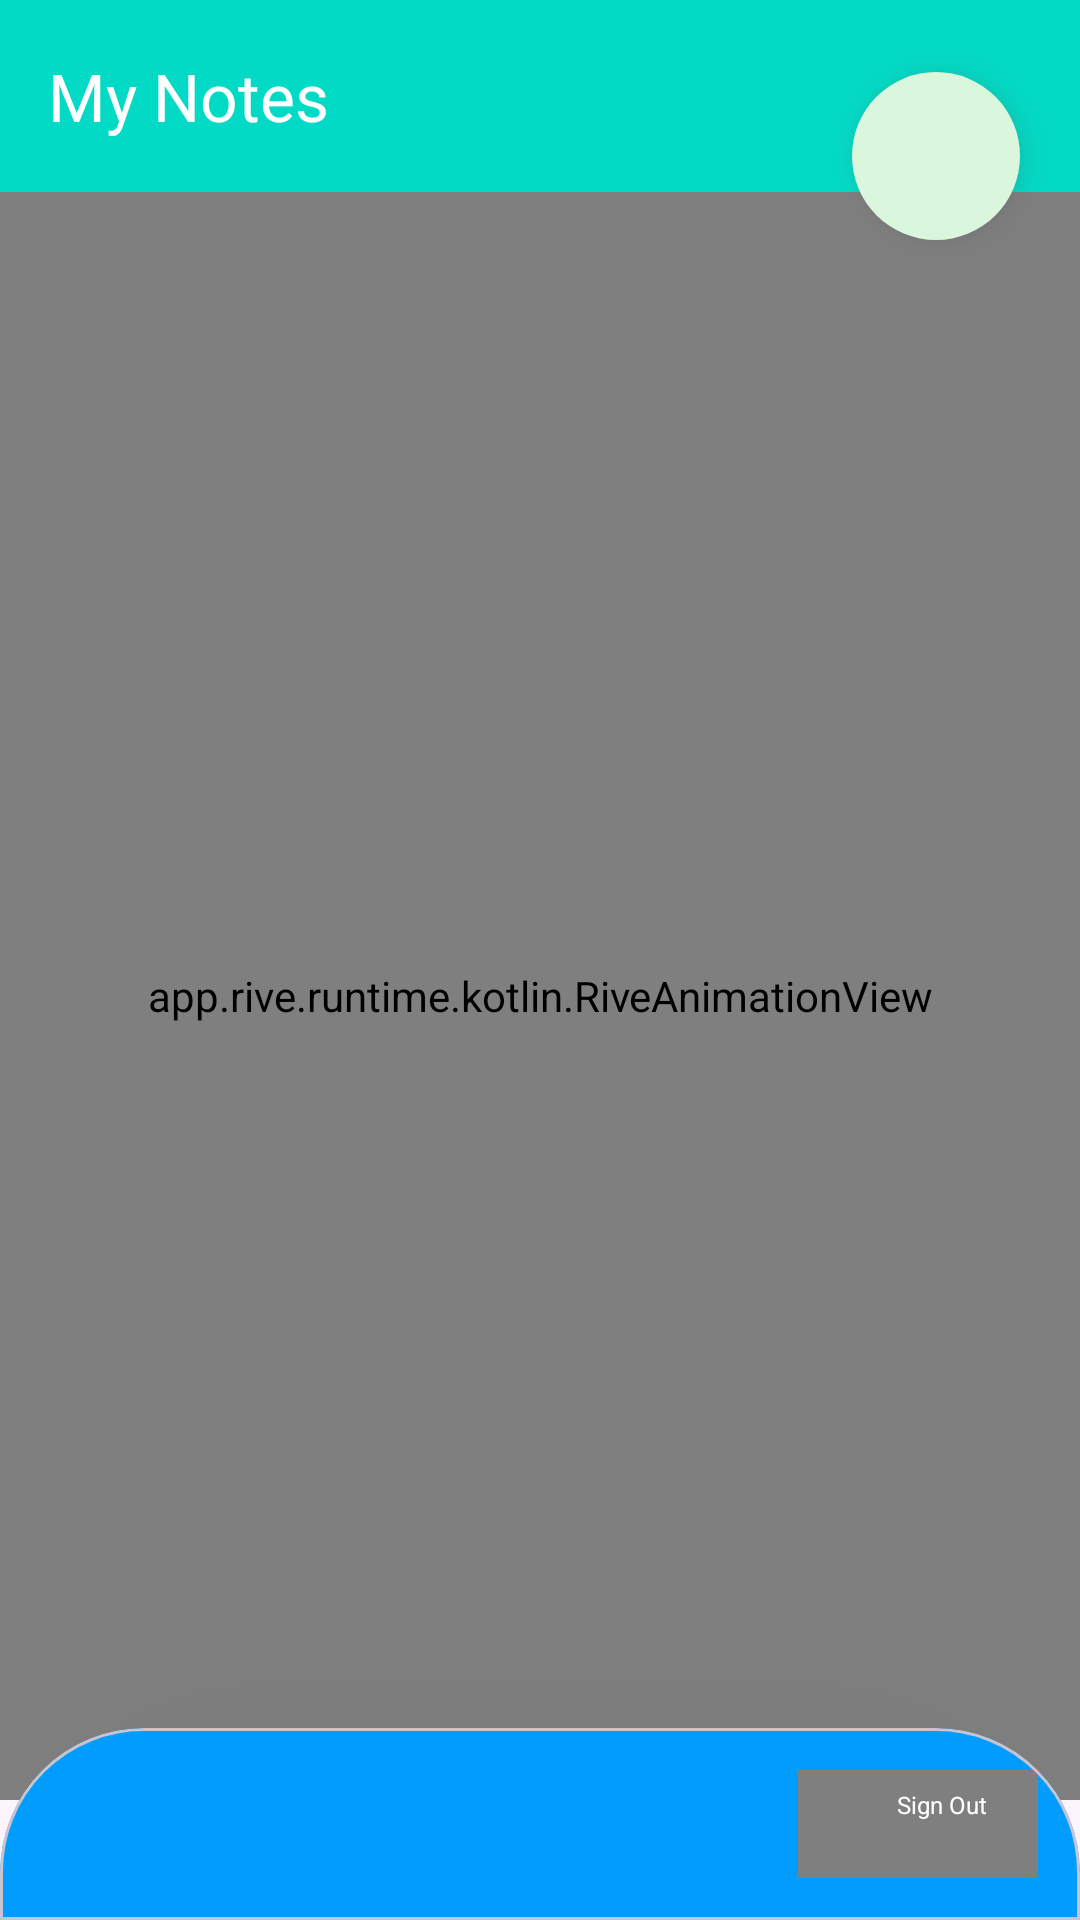

Android layout source for this screen:
<!-- AndroidManifest.xml: application theme Theme.MyNotes -->
<!-- res/layout/activity_main.xml -->
<?xml version="1.0" encoding="utf-8"?>
<androidx.constraintlayout.widget.ConstraintLayout xmlns:android="http://schemas.android.com/apk/res/android"
    xmlns:app="http://schemas.android.com/apk/res-auto"
    xmlns:tools="http://schemas.android.com/tools"
    android:layout_width="match_parent"
    android:layout_height="match_parent"
    tools:context=".MainActivity">

    <androidx.appcompat.widget.Toolbar
        android:id="@+id/toolbar"
        android:layout_width="match_parent"
        android:layout_height="wrap_content"
        android:background="@color/teal_700"
        app:layout_constraintEnd_toEndOf="parent"
        app:layout_constraintStart_toStartOf="parent"
        app:layout_constraintTop_toTopOf="parent"
        app:title="@string/my_notes"
        app:titleTextColor="@color/white" />

    <com.google.android.material.floatingactionbutton.FloatingActionButton
        android:id="@+id/addNoteBtn"
        android:layout_width="wrap_content"
        android:layout_height="wrap_content"
        android:layout_marginTop="24dp"
        android:layout_marginEnd="20dp"
        android:clickable="true"
        android:contentDescription="@string/back"
        android:focusable="true"
        android:outlineAmbientShadowColor="@color/gray"
        android:outlineSpotShadowColor="@color/gray"
        android:src="@drawable/baseline_add_24"
        app:backgroundTint="@color/add_notes_light"
        app:layout_constraintEnd_toEndOf="parent"
        app:layout_constraintTop_toTopOf="parent"
        app:shapeAppearance="@style/Widget.Material3.CircularProgressIndicator"
        app:tint="@color/app_theme" />

    <androidx.fragment.app.FragmentContainerView
        android:id="@+id/fragmentContainer"
        android:layout_width="match_parent"
        android:layout_height="match_parent"
        android:layout_marginTop="64dp"
        android:layout_marginBottom="40dp"
        app:layout_constraintEnd_toEndOf="parent"
        app:layout_constraintStart_toStartOf="parent" />

    <app.rive.runtime.kotlin.RiveAnimationView
        android:id="@+id/loadingAnimation"
        android:layout_width="match_parent"
        android:layout_height="match_parent"
        android:layout_marginTop="64dp"
        android:layout_marginBottom="40dp"
        app:layout_constraintEnd_toEndOf="parent"
        app:layout_constraintStart_toStartOf="parent"
        app:riveResource="@raw/loading_book" />



    <androidx.constraintlayout.widget.Guideline
        android:id="@+id/guideline"
        style="@style/custom_card_view_style"
        android:layout_width="match_parent"
        android:layout_height="match_parent"
        android:orientation="horizontal"
        app:layout_constraintGuide_percent=".9" />

    <com.google.android.material.card.MaterialCardView
        android:id="@+id/cardView"
        style="@style/custom_card_view_style"
        android:layout_width="match_parent"
        android:layout_height="0dp"
        android:backgroundTint="@color/app_theme"
        app:cardElevation="600dp"
        app:layout_constraintBottom_toBottomOf="parent"
        app:layout_constraintEnd_toEndOf="parent"
        app:layout_constraintStart_toStartOf="parent"
        app:layout_constraintTop_toTopOf="@+id/guideline">

        <androidx.constraintlayout.widget.ConstraintLayout
            android:layout_width="match_parent"
            android:layout_height="match_parent">

            <app.rive.runtime.kotlin.RiveAnimationView
                android:id="@+id/avatarAnimation"
                android:layout_width="94dp"
                android:layout_height="78dp"
                android:layout_marginStart="4dp"
                android:visibility="gone"
                android:layout_marginBottom="30dp"
                app:layout_constraintStart_toStartOf="parent"
                app:layout_constraintTop_toTopOf="parent"
                app:riveResource="@raw/avatar_prototype" />

            <TextView
                android:id="@+id/userName"
                android:layout_width="wrap_content"
                android:layout_height="wrap_content"
                android:layout_gravity="center"
                android:gravity="center"
                android:textColor="@color/white"
                android:textSize="22sp"
                android:textStyle="bold|italic"
                android:visibility="gone"
                app:layout_constraintBottom_toBottomOf="parent"
                app:layout_constraintEnd_toStartOf="@+id/frameLayout2"
                app:layout_constraintStart_toEndOf="@+id/avatarAnimation"
                app:layout_constraintTop_toTopOf="parent" />


            <FrameLayout
                android:id="@+id/frameLayout2"
                android:layout_width="80dp"
                android:layout_height="match_parent"
                android:layout_gravity="end"
                android:backgroundTint="@android:color/transparent"
                android:orientation="vertical"
                app:layout_constraintBottom_toBottomOf="parent"
                app:layout_constraintEnd_toEndOf="parent"
                app:layout_constraintTop_toTopOf="parent">


                <app.rive.runtime.kotlin.RiveAnimationView
                    android:id="@+id/logOutAnimation"
                    android:layout_width="120dp"
                    android:layout_height="129dp"
                    android:layout_gravity="center_horizontal"
                    android:layout_marginStart="8dp"
                    app:riveResource="@raw/green_flames"
                    tools:ignore="MissingConstraints" />

                <TextView
                    android:layout_width="wrap_content"
                    android:layout_height="wrap_content"
                    android:layout_gravity="top|center"
                    android:layout_marginStart="8dp"
                    android:layout_marginTop="6dp"
                    android:layout_marginBottom="9.5dp"
                    android:gravity="center"
                    android:text="@string/logout_btn"
                    android:textColor="@color/white"
                    android:textSize="8sp"
                    tools:ignore="SmallSp" />

                <Button
                    android:id="@+id/logOutBtn"
                    android:layout_width="match_parent"
                    android:layout_height="match_parent"
                    android:background="@android:color/transparent" />


            </FrameLayout>
        </androidx.constraintlayout.widget.ConstraintLayout>



    </com.google.android.material.card.MaterialCardView>

</androidx.constraintlayout.widget.ConstraintLayout>
<!-- resources referenced by this layout -->
<resources>
  <color name="add_notes_light">#DAF6DC</color>
  <color name="app_theme">#009dff</color>
  <color name="gray">#4A4848</color>
  <color name="teal_700">#FF03DAC5</color>
  <color name="white">#FFFFFFFF</color>
  <string name="back">Back</string>
  <string name="logout_btn">Sign Out</string>
  <string name="my_notes">My Notes</string>
  <style name="custom_card_view_style" parent="Widget.MaterialComponents.CardView">
  
          <item name="shapeAppearanceOverlay">@style/custom_card_view</item>
  
      </style>
  <style name="Theme.MyNotes" parent="Base.Theme.MyNotes" />
  <style name="custom_card_view" parent="">
          <item name="cornerFamily">rounded</item>
          <item name="cornerSizeTopRight">48dp</item>
          <item name="cornerSizeTopLeft">48dp</item>
          <item name="cornerSizeBottomLeft">0dp</item>
          <item name="cornerSizeBottomRight">0dp</item>
      </style>
  <style name="Base.Theme.MyNotes" parent="Theme.Material3.Light.NoActionBar">
          
          
      </style>
</resources>
